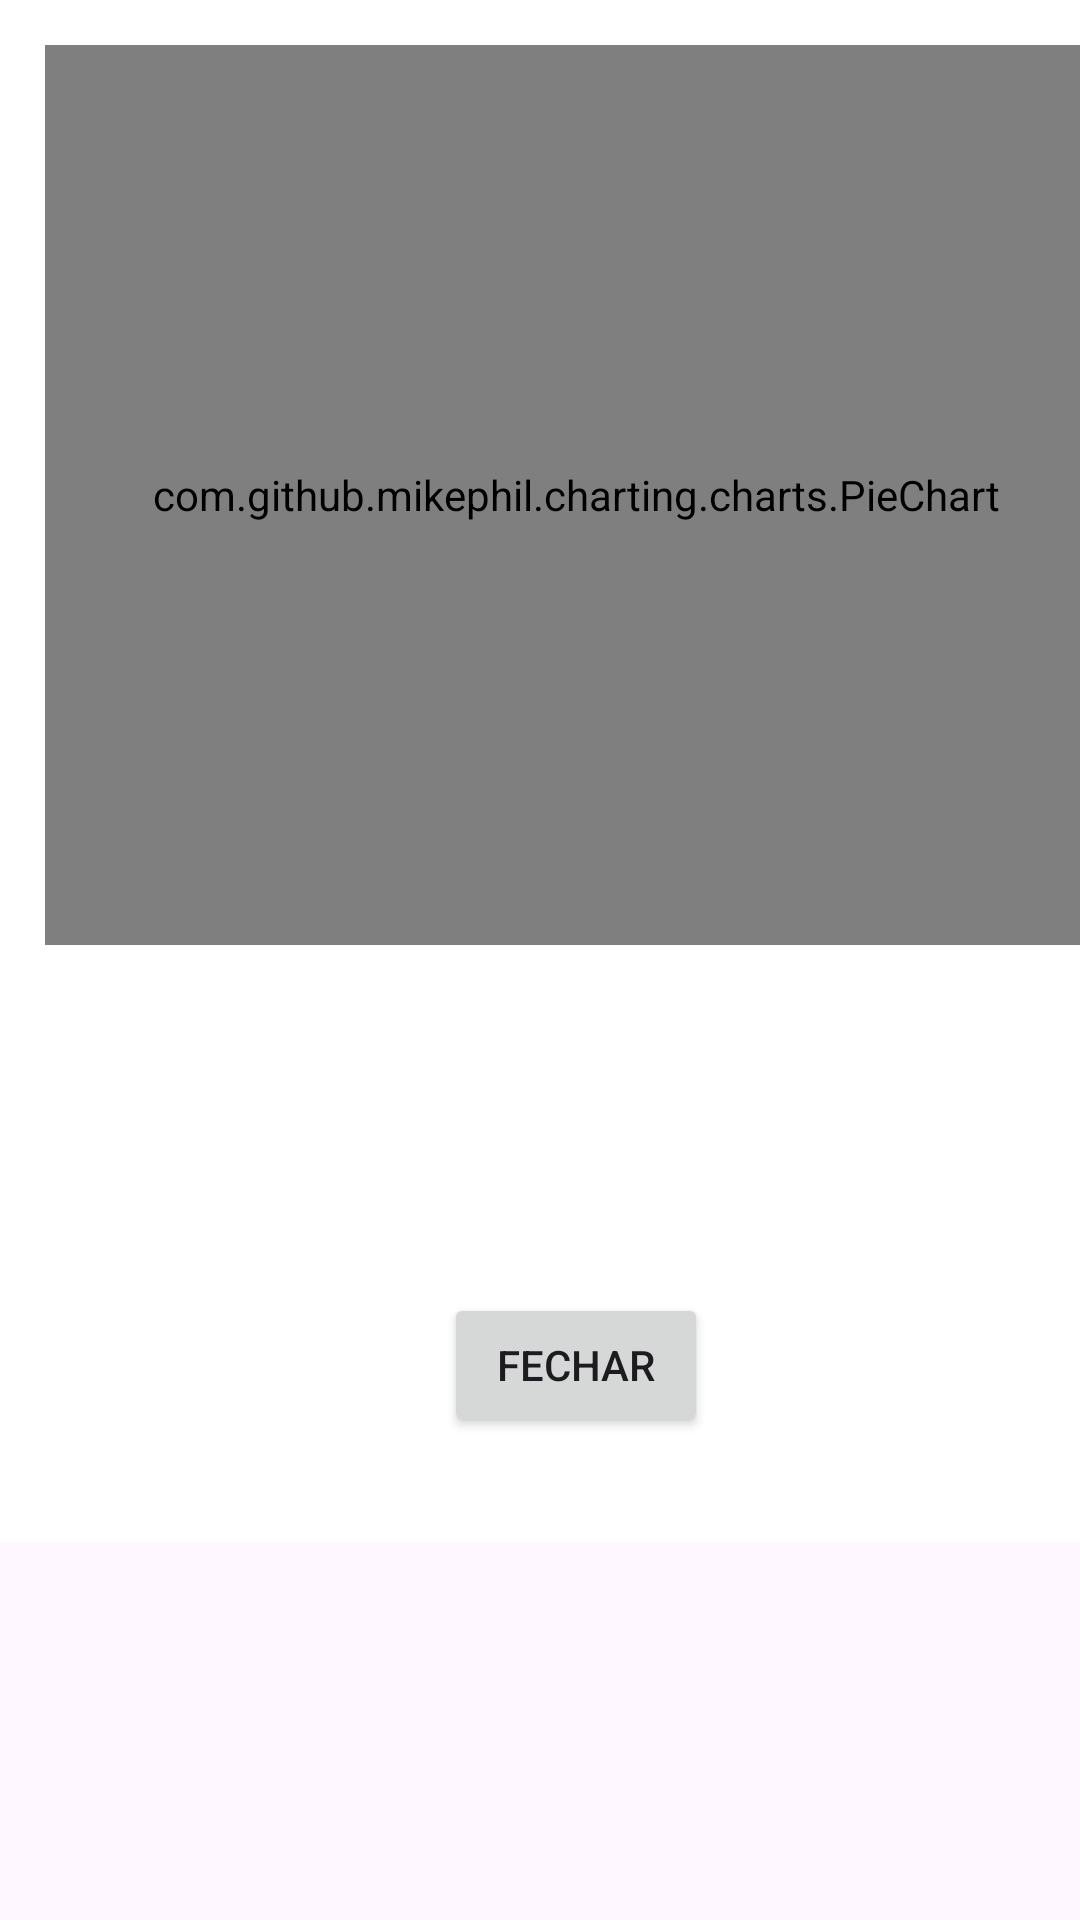

The Android layout XML behind this screen, and the referenced resources:
<!-- AndroidManifest.xml: application theme Theme.TrabalhoFinalProgramacaoMobile -->
<!-- res/layout/dialog_pie_chart.xml -->
<?xml version="1.0" encoding="utf-8"?>
<androidx.constraintlayout.widget.ConstraintLayout xmlns:android="http://schemas.android.com/apk/res/android"
    xmlns:tools="http://schemas.android.com/tools"
    android:layout_width="400dp"
    android:layout_height="600dp">

    <LinearLayout
        android:layout_width="384dp"
        android:layout_height="514dp"
        android:background="@android:color/white"
        android:orientation="vertical"
        android:padding="15dp"
        tools:ignore="MissingConstraints"
        tools:layout_editor_absoluteX="16dp"
        tools:layout_editor_absoluteY="81dp">

        <com.github.mikephil.charting.charts.PieChart
            android:id="@+id/pieChartCompleto"
            android:layout_width="match_parent"
            android:layout_height="300dp"
            android:layout_marginBottom="16dp" />

        <Button
            android:id="@+id/btnFechar"
            android:layout_width="wrap_content"
            android:layout_height="wrap_content"
            android:layout_gravity="center_horizontal"
            android:onClick="dismiss"
            android:layout_marginTop="100dp"
            android:text="Fechar" />
    </LinearLayout>


</androidx.constraintlayout.widget.ConstraintLayout>
<!-- resources referenced by this layout -->
<resources>
  <style name="Theme.TrabalhoFinalProgramacaoMobile" parent="Base.Theme.TrabalhoFinalProgramacaoMobile" />
  <style name="Base.Theme.TrabalhoFinalProgramacaoMobile" parent="Theme.Material3.DayNight.NoActionBar">
          
          
      </style>
</resources>
